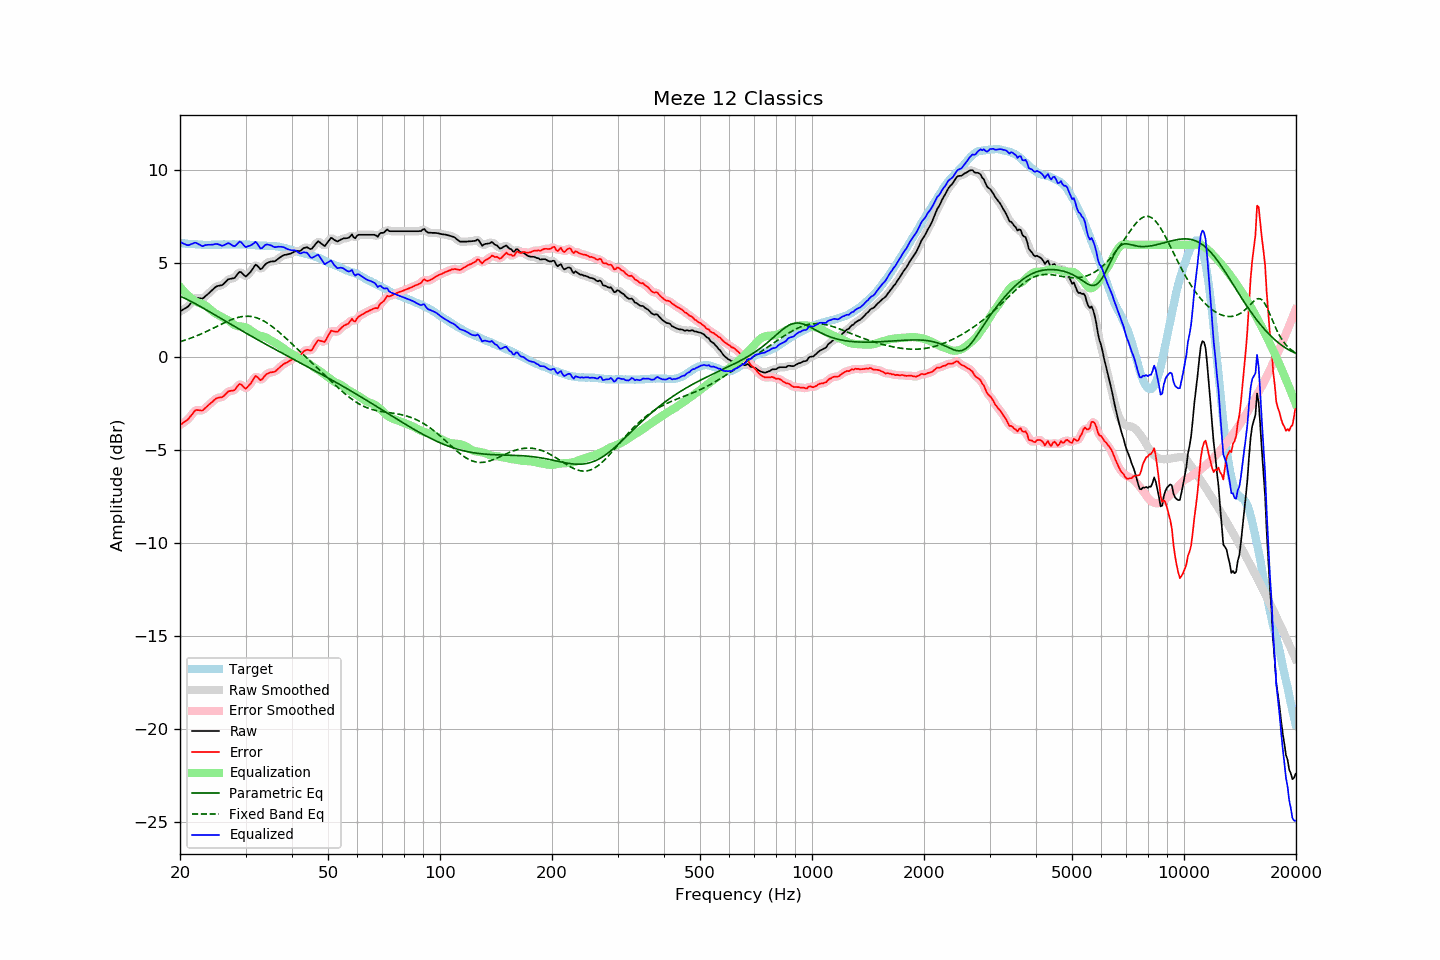

The table this chart was drawn from, first rows:
frequency, raw, error, smoothed, error_smoothed, equalization, parametric_eq, fixed_band_eq, equalized_raw, equalized_smoothed, target
20.00, 2.42, -3.68, 2.42, -3.67, 3.75, 3.25, 0.80, 6.16, 6.17, 6.10
20.20, 2.47, -3.62, 2.47, -3.62, 3.64, 3.21, 0.83, 6.11, 6.11, 6.09
20.40, 2.53, -3.55, 2.52, -3.56, 3.55, 3.17, 0.85, 6.07, 6.06, 6.08
20.61, 2.58, -3.50, 2.57, -3.50, 3.45, 3.13, 0.88, 6.03, 6.03, 6.08
20.81, 2.63, -3.43, 2.63, -3.43, 3.37, 3.09, 0.91, 6.00, 6.00, 6.06
21.02, 2.69, -3.37, 2.70, -3.35, 3.29, 3.04, 0.94, 5.97, 5.99, 6.06
21.23, 2.79, -3.26, 2.79, -3.26, 3.21, 3.00, 0.97, 6.00, 6.00, 6.05
21.44, 2.90, -3.16, 2.90, -3.15, 3.14, 2.95, 1.00, 6.04, 6.04, 6.05
21.66, 3.00, -3.05, 3.01, -3.03, 3.07, 2.91, 1.03, 6.06, 6.07, 6.04
21.87, 3.11, -2.92, 3.09, -2.94, 3.00, 2.86, 1.07, 6.11, 6.10, 6.03
22.09, 3.16, -2.87, 3.14, -2.88, 2.95, 2.82, 1.10, 6.11, 6.10, 6.02
22.31, 3.15, -2.87, 3.16, -2.86, 2.91, 2.77, 1.14, 6.06, 6.07, 6.02
22.54, 3.14, -2.87, 3.13, -2.88, 2.87, 2.72, 1.17, 6.01, 6.01, 6.01
22.76, 3.12, -2.89, 3.12, -2.89, 2.84, 2.67, 1.21, 5.96, 5.96, 6.01
22.99, 3.11, -2.89, 3.13, -2.87, 2.81, 2.62, 1.25, 5.92, 5.95, 6.00
23.22, 3.18, -2.81, 3.18, -2.82, 2.78, 2.57, 1.29, 5.96, 5.96, 5.99
23.45, 3.26, -2.74, 3.25, -2.75, 2.73, 2.53, 1.33, 5.99, 5.98, 6.00
23.69, 3.33, -2.66, 3.33, -2.66, 2.67, 2.48, 1.37, 6.00, 6.00, 5.99
23.92, 3.41, -2.58, 3.41, -2.59, 2.59, 2.43, 1.41, 6.00, 6.00, 5.99
24.16, 3.49, -2.51, 3.49, -2.51, 2.51, 2.37, 1.45, 6.00, 6.00, 6.00
24.40, 3.57, -2.44, 3.57, -2.43, 2.44, 2.32, 1.49, 6.01, 6.01, 6.01
24.65, 3.65, -2.36, 3.65, -2.35, 2.37, 2.27, 1.54, 6.02, 6.02, 6.01
24.89, 3.73, -2.28, 3.72, -2.29, 2.32, 2.22, 1.58, 6.05, 6.04, 6.01
25.14, 3.78, -2.23, 3.77, -2.23, 2.27, 2.17, 1.62, 6.05, 6.04, 6.01
25.39, 3.80, -2.21, 3.80, -2.21, 2.22, 2.12, 1.67, 6.02, 6.02, 6.01
25.65, 3.82, -2.19, 3.81, -2.19, 2.17, 2.07, 1.71, 5.99, 5.98, 6.00
25.91, 3.83, -2.18, 3.84, -2.17, 2.12, 2.02, 1.75, 5.95, 5.97, 6.01
26.16, 3.89, -2.13, 3.90, -2.12, 2.08, 1.97, 1.79, 5.97, 5.97, 6.02
26.43, 3.98, -2.04, 3.98, -2.05, 2.03, 1.92, 1.83, 6.01, 6.01, 6.02
26.69, 4.06, -1.96, 4.06, -1.96, 1.99, 1.87, 1.87, 6.05, 6.06, 6.02
26.96, 4.15, -1.87, 4.13, -1.89, 1.95, 1.82, 1.91, 6.09, 6.07, 6.02
27.23, 4.17, -1.85, 4.17, -1.85, 1.89, 1.76, 1.95, 6.05, 6.05, 6.02
27.50, 4.19, -1.83, 4.18, -1.84, 1.82, 1.71, 1.98, 6.00, 6.00, 6.02
27.77, 4.20, -1.83, 4.20, -1.82, 1.75, 1.66, 2.02, 5.95, 5.95, 6.03
28.05, 4.23, -1.80, 4.25, -1.77, 1.69, 1.61, 2.05, 5.92, 5.94, 6.02
28.33, 4.34, -1.67, 4.34, -1.67, 1.65, 1.56, 2.08, 5.99, 6.00, 6.01
28.62, 4.45, -1.57, 4.45, -1.57, 1.63, 1.51, 2.10, 6.08, 6.08, 6.01
28.90, 4.55, -1.47, 4.52, -1.50, 1.62, 1.46, 2.12, 6.17, 6.14, 6.02
29.19, 4.53, -1.49, 4.51, -1.51, 1.62, 1.41, 2.14, 6.14, 6.13, 6.02
29.48, 4.44, -1.58, 4.44, -1.58, 1.61, 1.36, 2.15, 6.05, 6.05, 6.02
29.78, 4.35, -1.67, 4.36, -1.66, 1.59, 1.31, 2.16, 5.94, 5.95, 6.02
30.08, 4.30, -1.73, 4.34, -1.68, 1.57, 1.26, 2.17, 5.87, 5.90, 6.02
30.38, 4.39, -1.63, 4.37, -1.64, 1.53, 1.21, 2.17, 5.91, 5.90, 6.01
30.68, 4.47, -1.53, 4.46, -1.55, 1.47, 1.16, 2.16, 5.94, 5.93, 6.00
30.99, 4.56, -1.44, 4.57, -1.43, 1.41, 1.11, 2.16, 5.97, 5.98, 6.00
31.30, 4.68, -1.31, 4.70, -1.29, 1.35, 1.07, 2.14, 6.02, 6.04, 5.99
31.61, 4.81, -1.18, 4.82, -1.17, 1.28, 1.02, 2.12, 6.09, 6.10, 5.99
31.93, 4.94, -1.04, 4.89, -1.09, 1.23, 0.97, 2.10, 6.16, 6.11, 5.97
32.24, 4.89, -1.08, 4.87, -1.10, 1.18, 0.92, 2.07, 6.07, 6.05, 5.97
32.57, 4.79, -1.17, 4.79, -1.17, 1.14, 0.87, 2.04, 5.93, 5.94, 5.96
32.89, 4.69, -1.27, 4.73, -1.23, 1.12, 0.82, 2.00, 5.80, 5.85, 5.96
33.22, 4.73, -1.23, 4.75, -1.21, 1.09, 0.78, 1.96, 5.82, 5.84, 5.95
33.55, 4.84, -1.11, 4.83, -1.13, 1.07, 0.73, 1.92, 5.91, 5.90, 5.95
33.89, 4.95, -1.01, 4.93, -1.02, 1.04, 0.68, 1.87, 5.99, 5.97, 5.96
34.23, 5.02, -0.93, 5.01, -0.94, 1.00, 0.63, 1.81, 6.02, 6.01, 5.95
34.57, 5.05, -0.90, 5.06, -0.89, 0.95, 0.59, 1.76, 6.00, 6.01, 5.94
34.92, 5.09, -0.85, 5.09, -0.86, 0.90, 0.54, 1.70, 5.99, 5.98, 5.94
35.27, 5.11, -0.84, 5.10, -0.85, 0.84, 0.49, 1.63, 5.95, 5.94, 5.95
35.62, 5.11, -0.83, 5.11, -0.83, 0.80, 0.44, 1.57, 5.90, 5.91, 5.94
35.97, 5.12, -0.81, 5.13, -0.80, 0.75, 0.40, 1.50, 5.87, 5.89, 5.93
... 635 more rows
